Run: headless pygame with SDL's dummy video driver; simulated clock (each Clock.tick advances the game by its frame time, no real sleeping); random seed 0; keys injected as events and as key.get_pressed() state; mouse plan: one left click at the window centre at the start of phase 2, then a move to the lower-right quarter at the start of phase 3.
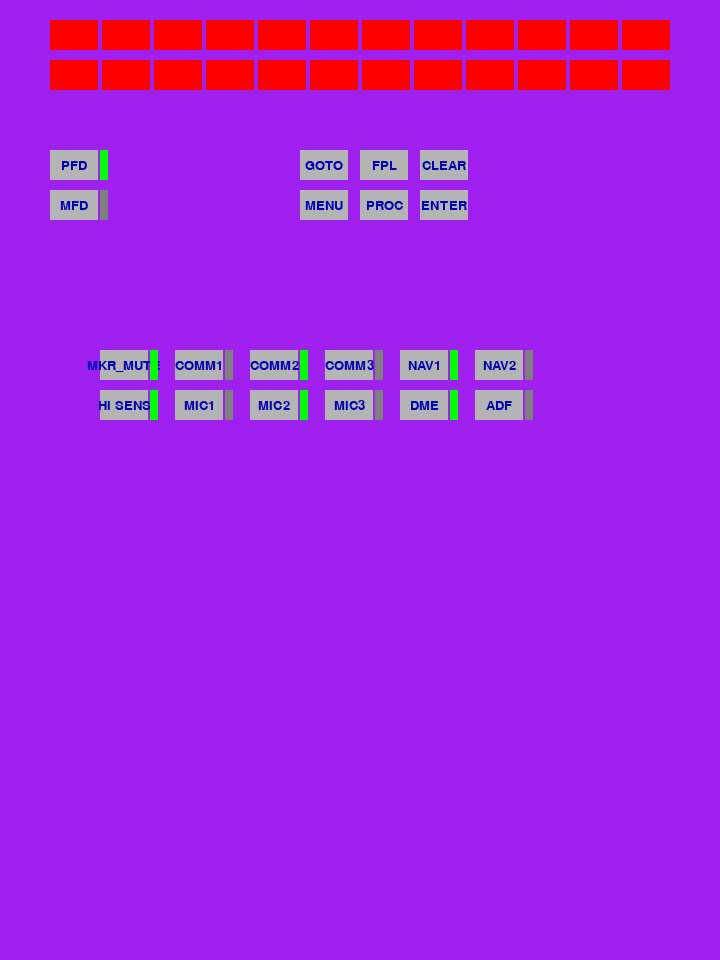
Frame 1 of 4 · flips 1–60 · no input
Frame 2 of 4 · flips 61–180 · clicked the window centre · tapped SPACE, RETURN · held RIGHT (→), D · screen unchanged from frame 1, image omitted
Frame 3 of 4 · flips 181–300 · moved the mouse to the lower-right quarter · held DOWN (↓), S · screen unchanged from frame 2, image omitted
Frame 4 of 4 · flips 301–420 · held LEFT (←), A, UP (↑), W · screen unchanged from frame 3, image omitted

The pygame program that drew these frames:

import pygame

from enum import Enum

BUTTON_COUNT = 20
class Button(Enum):
    PFD_SELECT = 0
    MFD_SELECT = 1
    DIRECTTO = 2
    MENU = 3
    PROC = 4
    FPL = 5
    CLEAR = 6
    ENTER = 7
    MKR_MUTE = 8
    COMM1 = 9
    COMM2 = 10
    COMM3 = 11
    NAV1 = 12
    NAV2 = 13
    SENS = 14
    MIC1 = 15
    MIC2 = 16
    MIC3 = 17
    DME = 18
    ADF = 19

# pygame setup
pygame.init()
screen = pygame.display.set_mode((720, 960))
clock = pygame.time.Clock()
running = True

pfd_softkey = []
mfd_softkey = []

led_status = []
buttons = []

LED_COLOR = [
    (127, 127 ,127),
    (0, 255, 0)
]
BUTTON_COLOR = (180, 180, 180)
WHITE = (0, 0, 180)
FONT_SIZE = 20
BUTTON_WIDTH = 48
BUTTON_HEIGHT = 30

for i in range(BUTTON_COUNT):
    led_status.append(i%2==0)
    buttons.append(None)

def draw_button(x, y, button_item, text):
    global buttons, led_status, screen
    rect = pygame.Rect(x, y, BUTTON_WIDTH, BUTTON_HEIGHT)
    pygame.draw.rect(screen, BUTTON_COLOR, rect)
    buttons[button_item.value] = rect
    
    font = pygame.font.Font(None, FONT_SIZE)
    text = font.render(text, True, WHITE)
    text_rect = text.get_rect(center=(x + BUTTON_WIDTH/2, y + BUTTON_HEIGHT/2))
    screen.blit(text, text_rect)

def draw_button_and_led(x, y, button_item, text):
    global buttons, led_status, screen
    rect = pygame.Rect(x, y, BUTTON_WIDTH, BUTTON_HEIGHT)
    pygame.draw.rect(screen, BUTTON_COLOR, rect)
    buttons[button_item.value] = rect
    
    font = pygame.font.Font(None, FONT_SIZE)
    text = font.render(text, True, WHITE)
    text_rect = text.get_rect(center=(x + BUTTON_WIDTH/2, y + BUTTON_HEIGHT/2))
    screen.blit(text, text_rect)
    
    rect = pygame.Rect(x + 50, y, 8, BUTTON_HEIGHT)
    pygame.draw.rect(screen, LED_COLOR[led_status[button_item.value]], rect)



while running:
    # poll for events
    # pygame.QUIT event means the user clicked X to close your window
    for event in pygame.event.get():
        if event.type == pygame.QUIT:
            running = False
        if event.type == pygame.MOUSEBUTTONUP:
            pos = pygame.mouse.get_pos()
            for i in range(12):
                if pfd_softkey[i].collidepoint(pos):
                    print(f"clicked PFD Softkey {i+1}")
                if mfd_softkey[i].collidepoint(pos):
                    print(f"clicked MFD Softkey {i+1}")
                    
            for i in Button:
                if  buttons[i.value] is not None and buttons[i.value].collidepoint(pos):
                    print(f"clicked button {i}")
                    match i:
                        case Button.PFD_SELECT:
                            led_status[Button.PFD_SELECT.value] = True
                            led_status[Button.MFD_SELECT.value] = False
                        case Button.MFD_SELECT:
                            led_status[Button.PFD_SELECT.value] = False
                            led_status[Button.MFD_SELECT.value] = True
                        case Button.MIC1:
                            led_status[Button.MIC1.value] = True
                            led_status[Button.MIC2.value] = False
                            led_status[Button.MIC3.value] = False
                        case Button.MIC2:
                            led_status[Button.MIC1.value] = False
                            led_status[Button.MIC2.value] = True
                            led_status[Button.MIC3.value] = False
                        case Button.MIC3:
                            led_status[Button.MIC1.value] = False
                            led_status[Button.MIC2.value] = False
                            led_status[Button.MIC3.value] = True
                        case _:
                            led_status[i.value] = not led_status[i.value]
                    

    # fill the screen with a color to wipe away anything from last frame
    screen.fill("purple")

    # RENDER YOUR GAME HERE
    color = (255,0,0)
    
    # PFD/MFD
    for i in range(12):
        rect = pygame.Rect(52 * i + 50, 20, 48, 30)
        pygame.draw.rect(screen, color, rect)
        pfd_softkey.append(rect)
        
        rect = pygame.Rect(52 * i + 50, 60, 48, 30)
        pygame.draw.rect(screen, color, rect)
        mfd_softkey.append(rect)

    # G1000
    draw_button_and_led(50, 150, Button.PFD_SELECT, "PFD")
    draw_button_and_led(50, 190, Button.MFD_SELECT, "MFD")
    
    
    draw_button(300, 150, Button.DIRECTTO, "GOTO")
    draw_button(360, 150, Button.FPL, "FPL")
    draw_button(420, 150, Button.CLEAR, "CLEAR")
    draw_button(300, 190, Button.MENU, "MENU")
    draw_button(360, 190, Button.PROC, "PROC")
    draw_button(420, 190, Button.ENTER, "ENTER")
    
    # RADIO
    
    # Audio Mix
    draw_button_and_led(100, 350, Button.MKR_MUTE, "MKR_MUTE")
    draw_button_and_led(175, 350, Button.COMM1, "COMM1")
    draw_button_and_led(250, 350, Button.COMM2, "COMM2")
    draw_button_and_led(325, 350, Button.COMM3, "COMM3")
    draw_button_and_led(400, 350, Button.NAV1, "NAV1")
    draw_button_and_led(475, 350, Button.NAV2, "NAV2")
    
    draw_button_and_led(100, 390, Button.SENS, "HI SENS")
    draw_button_and_led(175, 390, Button.MIC1, "MIC1")
    draw_button_and_led(250, 390, Button.MIC2, "MIC2")
    draw_button_and_led(325, 390, Button.MIC3, "MIC3")
    draw_button_and_led(400, 390, Button.DME, "DME")
    draw_button_and_led(475, 390, Button.ADF, "ADF")

    # flip() the display to put your work on screen
    pygame.display.flip()

    clock.tick(60)  # limits FPS to 60

pygame.quit()
